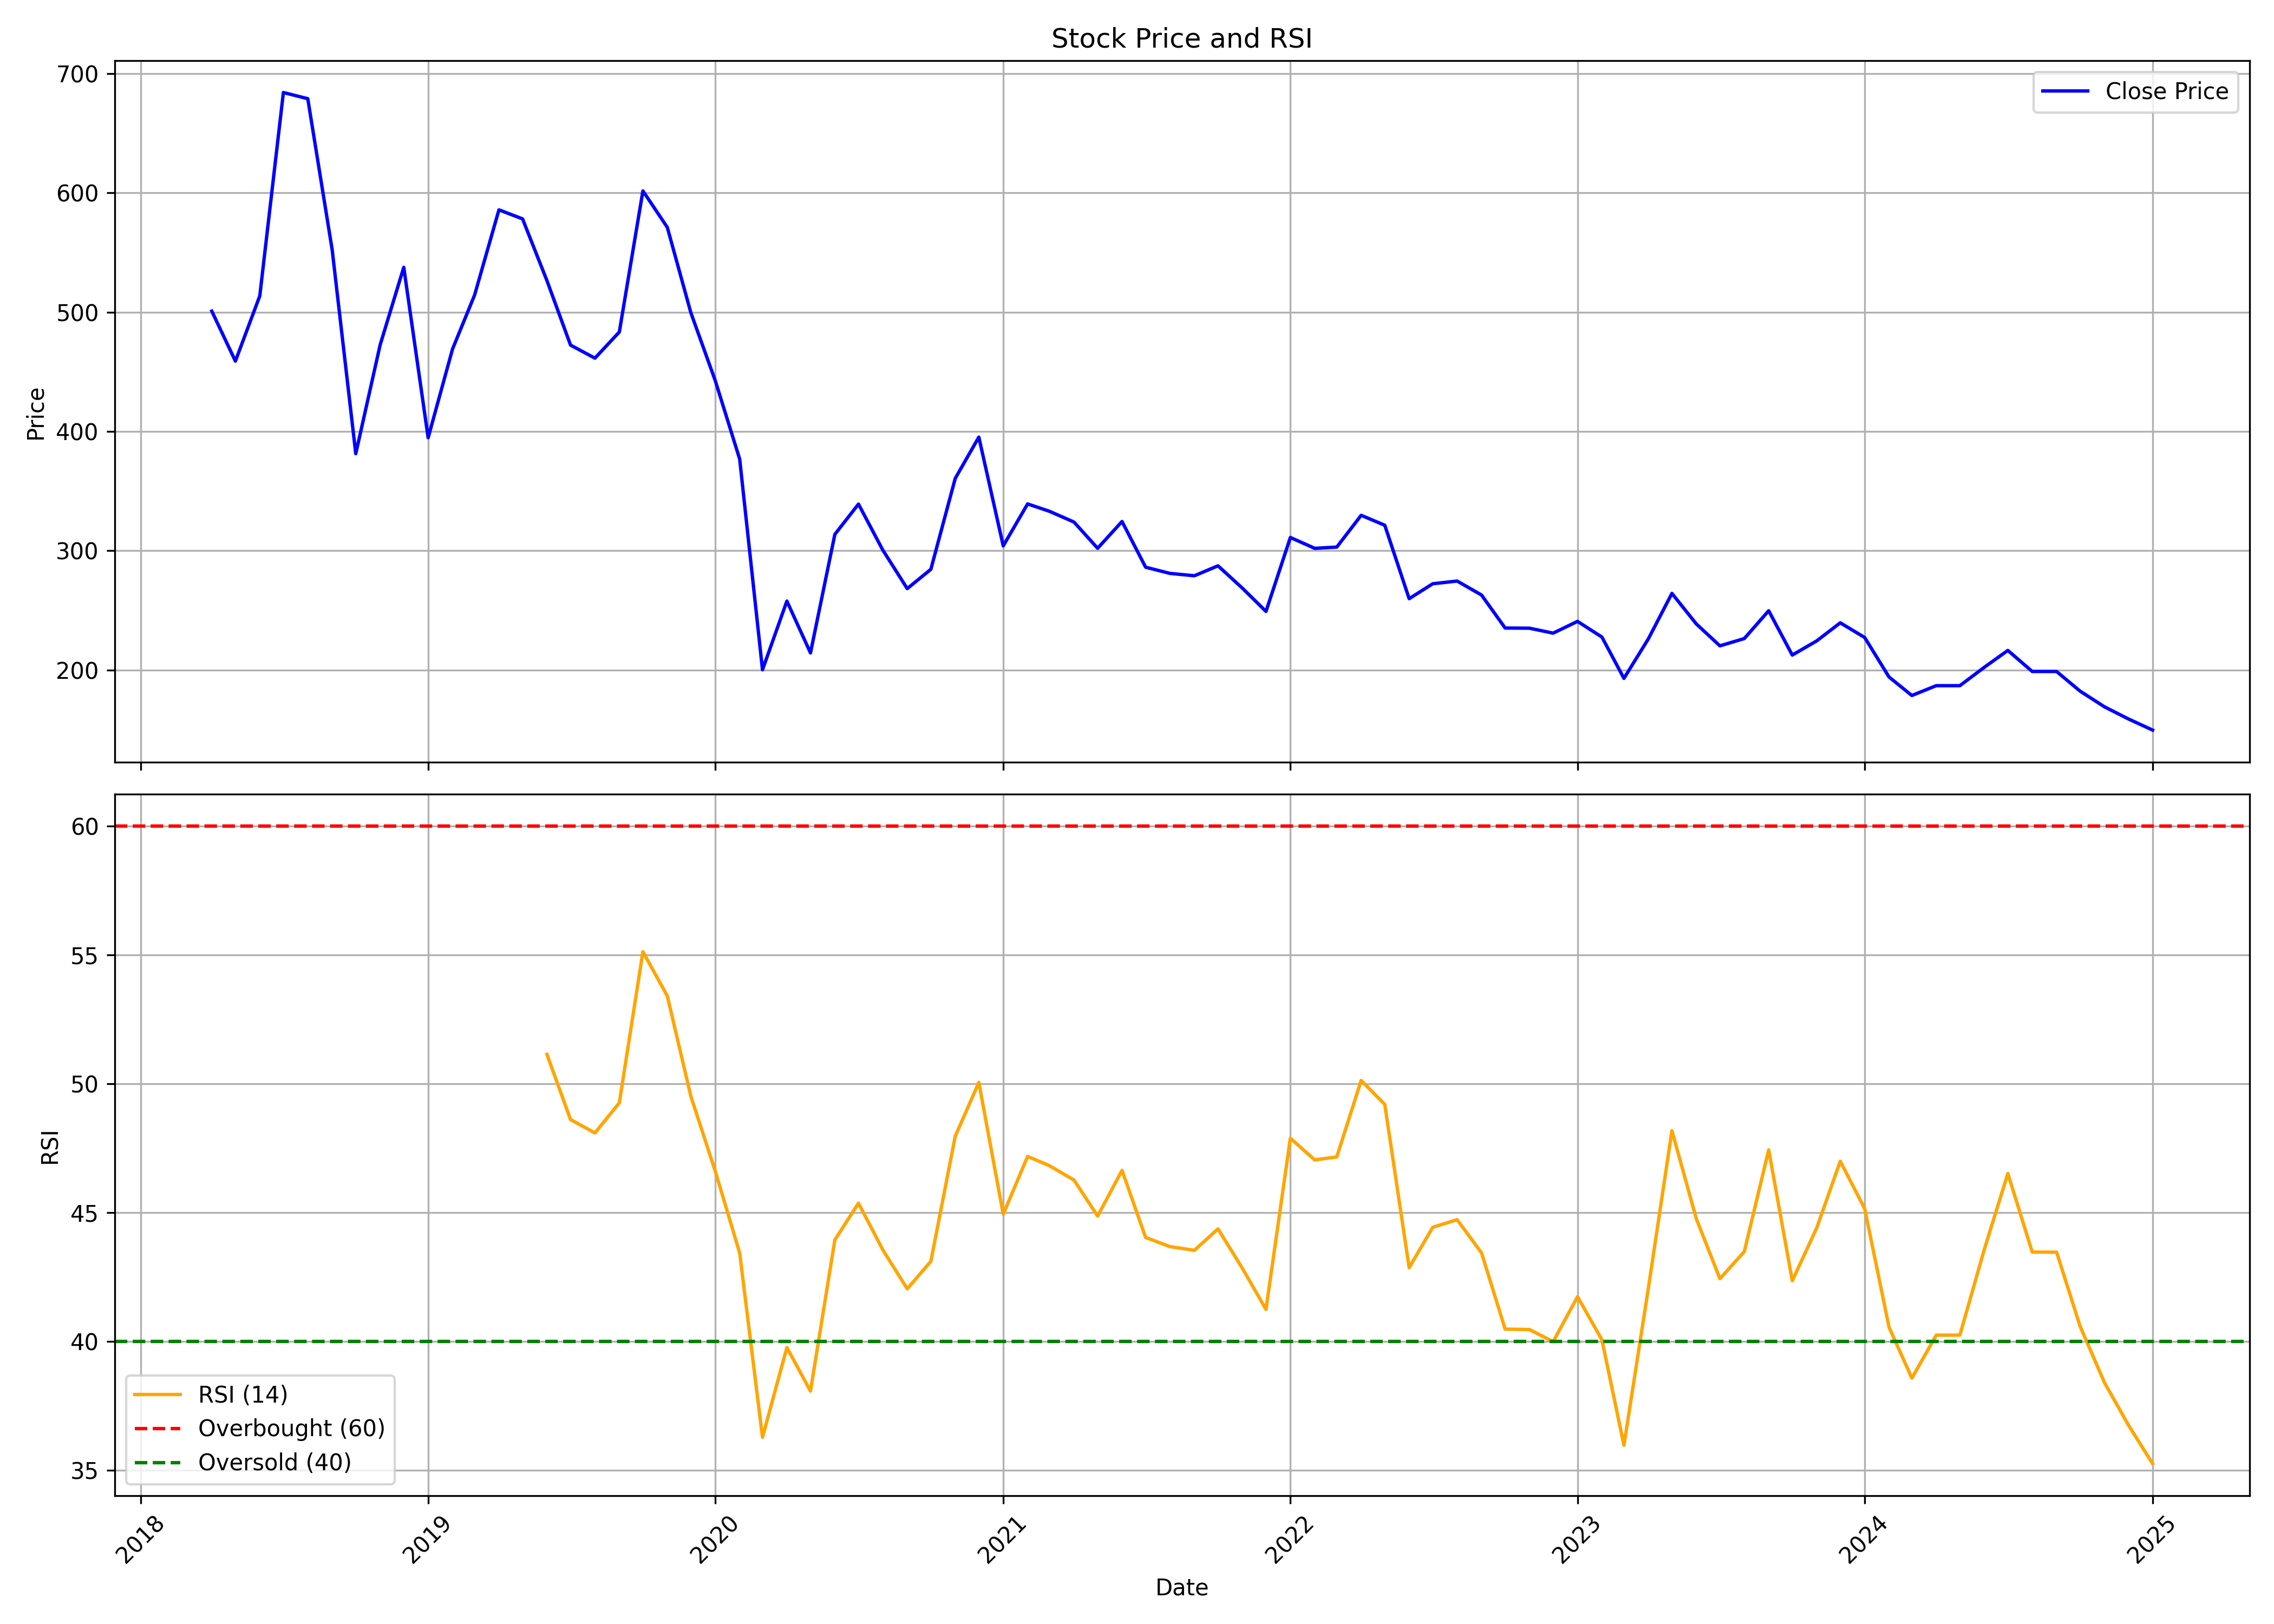

Data behind this chart, as committed beside it:
, Unnamed: 0.1, Unnamed: 0, date, symbol, open, high, low, close, volume, rsi
0, 0, 0, 2018-04-01, BANDHANBNK, 463.2, 527.5, 457.6, 500.8, 49625353, 
1, 1, 1, 2018-05-01, BANDHANBNK, 500.8, 508.1, 451.7, 458.9, 13717322, 
2, 2, 2, 2018-06-01, BANDHANBNK, 458.4, 546.2, 444.9, 513.6, 21757912, 
3, 3, 3, 2018-07-01, BANDHANBNK, 517, 702.1, 510.1, 684.1, 34967267, 
4, 4, 4, 2018-08-01, BANDHANBNK, 687.4, 724.8, 598, 678.9, 23321403, 
5, 5, 5, 2018-09-01, BANDHANBNK, 678.2, 680.1, 518.9, 552.3, 30780005, 
6, 6, 6, 2018-10-01, BANDHANBNK, 464.7, 509.4, 359.7, 381.3, 53752899, 
7, 7, 7, 2018-11-01, BANDHANBNK, 386, 486.8, 382.1, 472.6, 13236227, 
8, 8, 8, 2018-12-01, BANDHANBNK, 476.8, 570.3, 451.4, 537.6, 22626013, 
9, 9, 9, 2019-01-01, BANDHANBNK, 539.9, 550.8, 387.9, 394.7, 42575958, 
10, 10, 10, 2019-02-01, BANDHANBNK, 395.2, 486.4, 388.8, 469.1, 22763905, 
11, 11, 11, 2019-03-01, BANDHANBNK, 473.4, 520.2, 467.1, 514.2, 13939761, 
12, 12, 12, 2019-04-01, BANDHANBNK, 516.4, 599, 508.4, 585.7, 15548971, 
13, 13, 13, 2019-05-01, BANDHANBNK, 585.7, 621.7, 523.9, 578.2, 26508695, 
14, 14, 14, 2019-06-01, BANDHANBNK, 577.6, 589.1, 508.1, 526.4, 9104427, 51.14
15, 15, 15, 2019-07-01, BANDHANBNK, 532.7, 558.2, 424.5, 472.4, 18817892, 48.61
16, 16, 16, 2019-08-01, BANDHANBNK, 470.6, 500.1, 444.4, 461.4, 13401784, 48.1
17, 17, 17, 2019-09-01, BANDHANBNK, 461.4, 529, 429.4, 483.3, 12967589, 49.26
18, 18, 18, 2019-10-01, BANDHANBNK, 486.9, 638.7, 456.5, 601.6, 111214169, 55.13
19, 19, 19, 2019-11-01, BANDHANBNK, 606.2, 608.1, 496.2, 571.1, 47605852, 53.41
20, 20, 20, 2019-12-01, BANDHANBNK, 571.8, 578.2, 449, 499.4, 51991927, 49.51
21, 21, 21, 2020-01-01, BANDHANBNK, 501.9, 516.8, 427.4, 442.5, 48562896, 46.61
22, 22, 22, 2020-02-01, BANDHANBNK, 440.9, 472.8, 363.5, 376.8, 81817905, 43.44
23, 23, 23, 2020-03-01, BANDHANBNK, 388.9, 417.5, 149.5, 200.2, 241641048, 36.29
24, 24, 24, 2020-04-01, BANDHANBNK, 202.3, 261.8, 161.4, 257.8, 349109186, 39.77
25, 25, 25, 2020-05-01, BANDHANBNK, 257.8, 259.3, 192, 214.3, 261417163, 38.08
26, 26, 26, 2020-06-01, BANDHANBNK, 221.1, 361.4, 219.1, 313.7, 417290682, 43.95
27, 27, 27, 2020-07-01, BANDHANBNK, 315.6, 395, 309.5, 339.1, 313367453, 45.37
28, 28, 28, 2020-08-01, BANDHANBNK, 315.3, 322.6, 278.1, 300.5, 553566313, 43.56
29, 29, 29, 2020-09-01, BANDHANBNK, 303.3, 316.7, 247, 268.2, 224553593, 42.05
30, 30, 30, 2020-10-01, BANDHANBNK, 272, 326.6, 271.2, 284.4, 200099138, 43.11
31, 31, 31, 2020-11-01, BANDHANBNK, 288.9, 368.4, 288.9, 360.6, 241432392, 47.97
32, 32, 32, 2020-12-01, BANDHANBNK, 364.5, 423.2, 359.4, 395.2, 218335479, 50.05
33, 33, 33, 2021-01-01, BANDHANBNK, 395, 417.5, 291.8, 304.1, 317319324, 44.94
34, 34, 34, 2021-02-01, BANDHANBNK, 304.6, 350.8, 299.6, 339.2, 212531324, 47.18
35, 35, 35, 2021-03-01, BANDHANBNK, 342.9, 364.5, 324.2, 333, 167879443, 46.82
36, 36, 36, 2021-04-01, BANDHANBNK, 336, 358.4, 296.4, 324, 142463069, 46.27
37, 37, 37, 2021-05-01, BANDHANBNK, 319.2, 324.2, 273.8, 302, 230752779, 44.87
38, 38, 38, 2021-06-01, BANDHANBNK, 302.9, 348.2, 294.8, 324.5, 133709528, 46.64
39, 39, 39, 2021-07-01, BANDHANBNK, 326.6, 326.6, 285.5, 286.2, 100826930, 44.04
40, 40, 40, 2021-08-01, BANDHANBNK, 290.7, 306.6, 255.6, 281, 144349015, 43.69
41, 41, 41, 2021-09-01, BANDHANBNK, 282, 297.1, 270.6, 279, 86550212, 43.54
42, 42, 42, 2021-10-01, BANDHANBNK, 277.8, 343.4, 275.3, 287.3, 192345409, 44.37
43, 43, 43, 2021-11-01, BANDHANBNK, 275.1, 314.4, 263.1, 268.6, 192612891, 42.84
44, 44, 44, 2021-12-01, BANDHANBNK, 273.3, 284.9, 226.3, 249.1, 134692490, 41.25
45, 45, 45, 2022-01-01, BANDHANBNK, 249.1, 322.9, 245.7, 311.1, 228523690, 47.89
46, 46, 46, 2022-02-01, BANDHANBNK, 314.3, 327.1, 283.4, 302, 114729919, 47.05
47, 47, 47, 2022-03-01, BANDHANBNK, 302, 309.1, 245.5, 303.1, 238667666, 47.17
48, 48, 48, 2022-04-01, BANDHANBNK, 301.5, 339.8, 298.9, 329.7, 219387700, 50.13
49, 49, 49, 2022-05-01, BANDHANBNK, 325.3, 344.6, 294.8, 321.3, 171296923, 49.2
50, 50, 50, 2022-06-01, BANDHANBNK, 321.4, 330.8, 258.7, 259.8, 130716741, 42.87
51, 51, 51, 2022-07-01, BANDHANBNK, 258.8, 290.5, 255.4, 272.3, 146762610, 44.43
52, 52, 52, 2022-08-01, BANDHANBNK, 274, 297.9, 265.7, 274.6, 138587918, 44.73
53, 53, 53, 2022-09-01, BANDHANBNK, 272.6, 310.4, 247.9, 262.8, 195006717, 43.44
54, 54, 54, 2022-10-01, BANDHANBNK, 262.2, 272, 233.9, 235.2, 142416282, 40.49
55, 55, 55, 2022-11-01, BANDHANBNK, 237.4, 237.6, 206.6, 235, 252995861, 40.47
56, 56, 56, 2022-12-01, BANDHANBNK, 237.6, 252.3, 220.3, 230.9, 219180118, 40
57, 57, 57, 2023-01-01, BANDHANBNK, 233, 247.2, 229.2, 240.8, 160008325, 41.74
58, 58, 58, 2023-02-01, BANDHANBNK, 242.1, 245.3, 219.4, 227.6, 109150069, 40.07
59, 59, 59, 2023-03-01, BANDHANBNK, 227.3, 234.9, 179.6, 193, 203343663, 35.98
... 22 more rows
